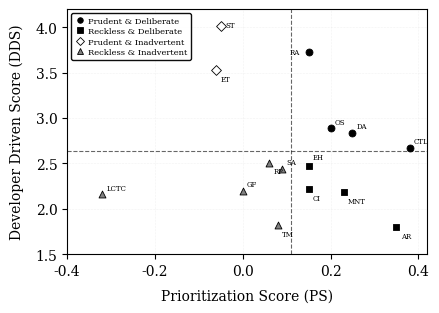

This figure's Python source:
import matplotlib.pyplot as plt
import numpy as np

# Set publication-quality plotting parameters
plt.rcParams.update({
    'font.size': 10,
    'font.family': 'serif',
    'font.serif': ['Times New Roman', 'DejaVu Serif'],
    'figure.dpi': 300,
    'savefig.dpi': 300,
    'axes.linewidth': 0.8,
    'grid.linewidth': 0.4,
    'lines.linewidth': 0.8,
    'text.usetex': False,  # Set True if LaTeX is available
})

# Data with grayscale markers for paper publication
data = [
    (0.38, 2.67, 'CTL', 'o', 'black'),      # Prudent & Deliberate - circle, black
    (0.35, 1.80, 'AR', 's', 'black'),       # Reckless & Deliberate - square, black
    (0.25, 2.84, 'DA', 'o', 'black'),       # Prudent & Deliberate - circle, black
    (0.23, 2.18, 'MNT', 's', 'black'),      # Reckless & Deliberate - square, black
    (0.20, 2.89, 'OS', 'o', 'black'),       # Prudent & Deliberate - circle, black
    (0.15, 3.73, 'RA', 'o', 'black'),       # Prudent & Deliberate - circle, black
    (0.15, 2.22, 'CI', 's', 'black'),       # Reckless & Deliberate - square, black
    (0.15, 2.47, 'EH', 's', 'black'),       # Reckless & Deliberate - square, black
    (0.06, 2.51, 'RP', '^', 'gray'),        # Reckless & Inadvertent - triangle, gray
    (0.09, 2.44, 'SA', '^', 'gray'),        # Reckless & Inadvertent - triangle, gray
    (0.08, 1.82, 'TM', '^', 'gray'),        # Reckless & Inadvertent - triangle, gray
    (0.00, 2.20, 'GF', '^', 'gray'),        # Reckless & Inadvertent - triangle, gray
    (-0.05, 4.02, 'ST', 'D', 'white'),      # Prudent & Inadvertent - diamond, white
    (-0.06, 3.53, 'ET', 'D', 'white'),      # Prudent & Inadvertent - diamond, white
    (-0.32, 2.16, 'LCTC', '^', 'gray')      # Reckless & Inadvertent - triangle, gray
]

# Extract lists
x = [d[0] for d in data]  # Prioritization Score (Data Driven)
y = [d[1] for d in data]  # Developer Score (Average)
labels = [d[2] for d in data]
markers = [d[3] for d in data]
colors = [d[4] for d in data]

# Calculate means for quadrant lines
mean_x = np.mean(x)
mean_y = np.mean(y)

# Create figure
fig, ax = plt.subplots(figsize=(4.5, 3.5))

# Add quadrant lines
ax.axvline(mean_x, color='black', linestyle='--', linewidth=0.8, alpha=0.6, zorder=1)
ax.axhline(mean_y, color='black', linestyle='--', linewidth=0.8, alpha=0.6, zorder=1)

# Plot points
for i, label in enumerate(labels):
    ax.scatter(x[i], y[i], marker=markers[i], c=colors[i], s=25,
               edgecolor='black', linewidth=0.6, alpha=1.0, zorder=3)

# Custom text positioning to avoid overlaps
text_positions = {
    'CTL': (0.38, 2.67, 0.01, 0.07, 'left'),
    'AR': (0.35, 1.80, 0.01, -0.1, 'left'),
    'DA': (0.25, 2.84, 0.01, 0.07, 'left'),
    'MNT': (0.23, 2.18, 0.01, -0.1, 'left'),
    'OS': (0.20, 2.89, 0.01, 0.07, 'left'),
    'RA': (0.15, 3.73, -0.02, 0, 'right'),
    'CI': (0.15, 2.22, 0.01, -0.1, 'left'),
    'EH': (0.15, 2.47, 0.01, 0.1, 'left'),
    'RP': (0.06, 2.51, 0.01, -0.1, 'left'),
    'SA': (0.09, 2.44, 0.01, 0.07, 'left'),
    'TM': (0.08, 1.82, 0.01, -0.1, 'left'),
    'GF': (0.00, 2.20, 0.01, 0.07, 'left'),
    'ST': (-0.05, 4.02, 0.01, 0, 'left'),
    'ET': (-0.06, 3.53, 0.01, -0.1, 'left'),
    'LCTC': (-0.32, 2.16, 0.01, 0.07, 'left')
}

# Add labels
for label in labels:
    x_pos, y_pos, x_offset, y_offset, ha = text_positions[label]
    ax.text(x_pos + x_offset, y_pos + y_offset, label, fontsize=5,
            verticalalignment='center', horizontalalignment=ha,
            fontweight='normal', zorder=4)

# Axis labels and title
ax.set_xlabel('Prioritization Score (PS)', fontsize=10, labelpad=8)
ax.set_ylabel('Developer Driven Score (DDS)', fontsize=10, labelpad=8)
# ax.set_title('Test Smell Categorization by Technical Debt Quadrant',
#              fontsize=11, fontweight='bold', pad=12)

# Legend
from matplotlib.lines import Line2D
legend_elements = [
    Line2D([0], [0], marker='o', color='w', label='Prudent & Deliberate',
           markerfacecolor='black', markersize=4, markeredgecolor='black', markeredgewidth=0.6),
    Line2D([0], [0], marker='s', color='w', label='Reckless & Deliberate',
           markerfacecolor='black', markersize=4, markeredgecolor='black', markeredgewidth=0.6),
    Line2D([0], [0], marker='D', color='w', label='Prudent & Inadvertent',
           markerfacecolor='white', markersize=4, markeredgecolor='black', markeredgewidth=0.6),
    Line2D([0], [0], marker='^', color='w', label='Reckless & Inadvertent',
           markerfacecolor='gray', markersize=4, markeredgecolor='black', markeredgewidth=0.6)
]
ax.legend(handles=legend_elements, loc='upper left', fontsize=6,
          frameon=True, framealpha=0.95, edgecolor='black',
          handlelength=1.2, handletextpad=0.4, columnspacing=0.8,
          borderpad=0.4, labelspacing=0.3)

# Grid and layout
ax.grid(True, linestyle=':', alpha=0.3, linewidth=0.4, zorder=0)
ax.set_axisbelow(True)

ax.set_xlim(-0.4, 0.42)
ax.set_ylim(1.5, 4.2)

plt.tight_layout()
plt.subplots_adjust(left=0.15, right=0.95, top=0.85, bottom=0.15)

plt.show()

print("High-quality figures saved as:")
print("- Images/icsme_nier.png (300 DPI)")
print("- Images/icsme_nier.pdf (vector format)")
